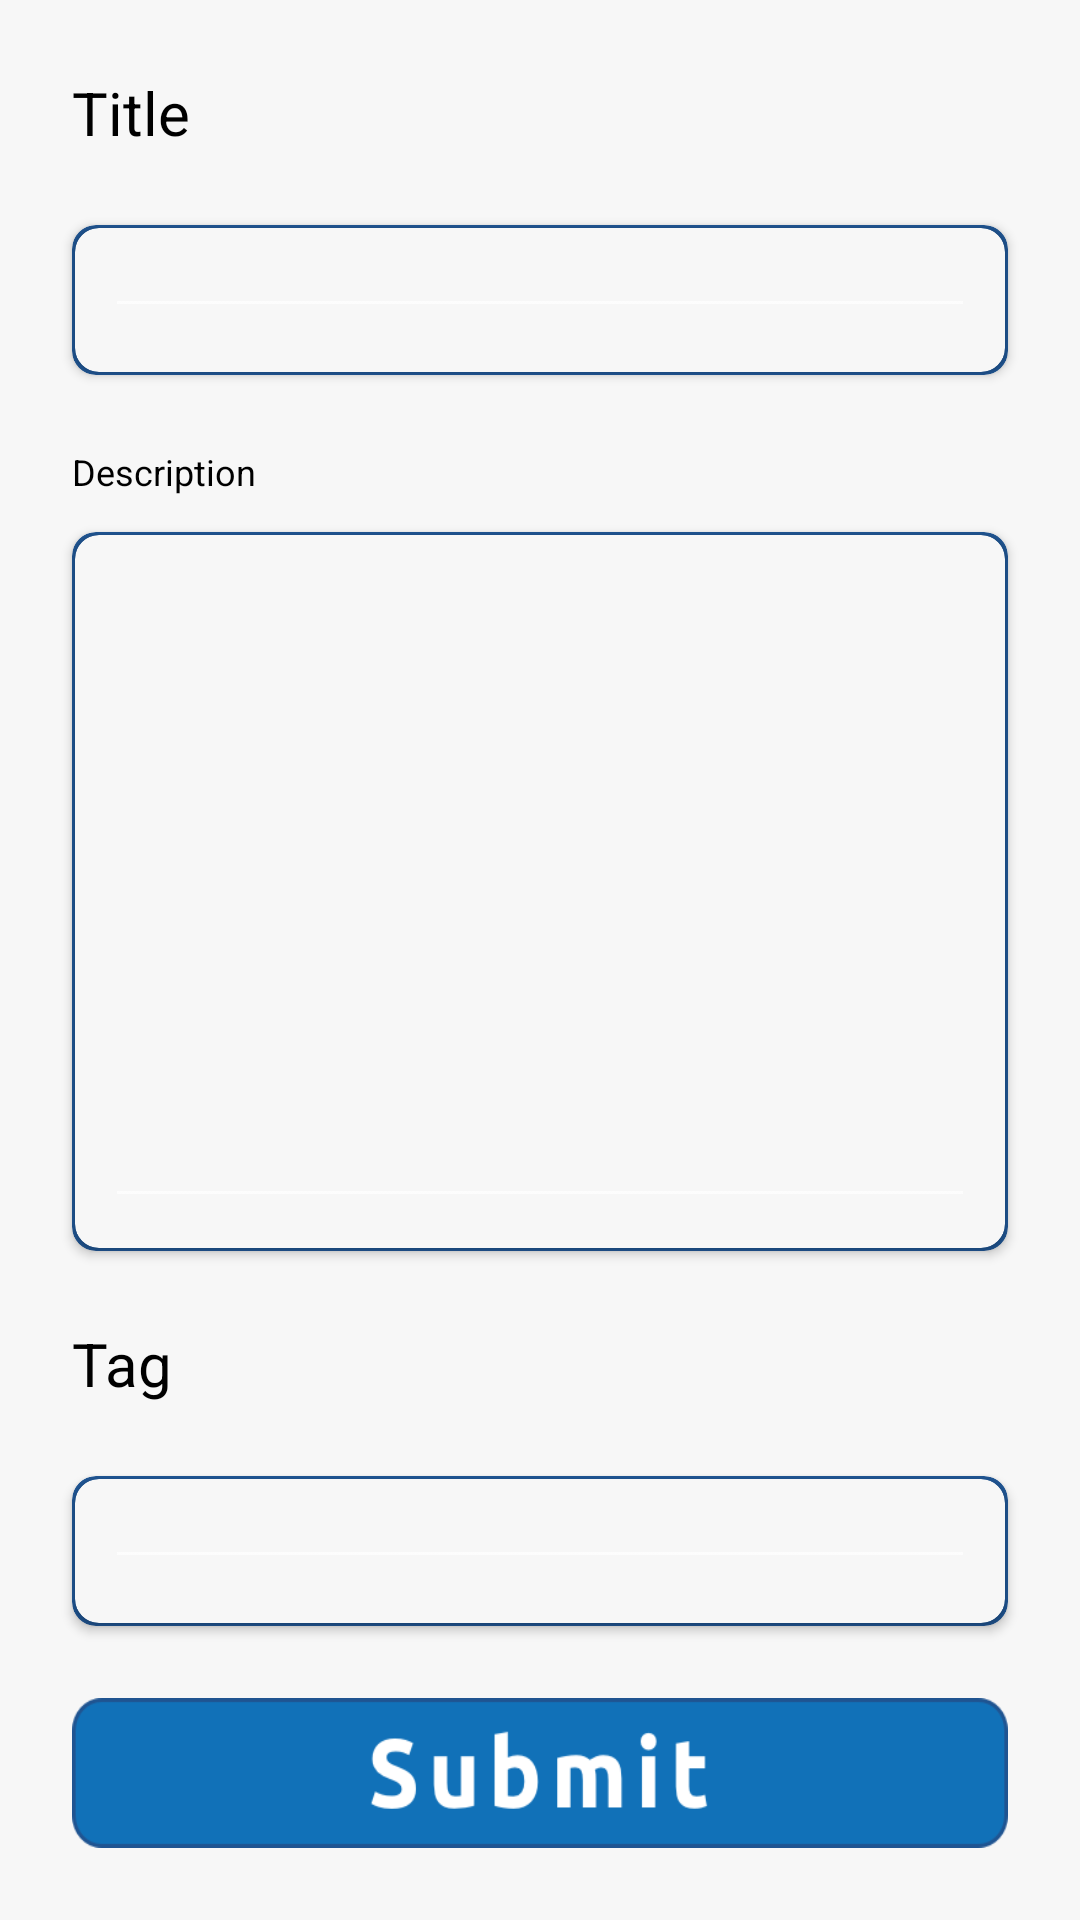

Reconstruct the res/layout file that produces this screen, plus the resources it refers to.
<!-- AndroidManifest.xml: application theme Theme.Design.NoActionBar -->
<!-- res/layout/fragment_start_post_screen.xml -->
<?xml version="1.0" encoding="utf-8"?>
<androidx.constraintlayout.widget.ConstraintLayout

    android:layout_width="match_parent"
    android:layout_height="match_parent"
    xmlns:app="http://schemas.android.com/apk/res-auto"
    android:background="#F7F7F7"
    xmlns:android="http://schemas.android.com/apk/res/android">
    <TextView
        android:layout_width="wrap_content"
        android:layout_height="wrap_content"
        app:layout_constraintLeft_toLeftOf="parent"
        android:textColor="@color/black"
        android:text="Title"
        android:textSize="20dp"
        android:layout_margin="24dp"
        app:layout_constraintTop_toTopOf="parent"
        android:id="@+id/start_post_title_text"
        />
    <androidx.cardview.widget.CardView
        android:layout_width="0dp"
        android:layout_height="50dp"
        app:layout_constraintLeft_toLeftOf="parent"
        android:layout_marginTop="24dp"
        app:layout_constraintTop_toBottomOf="@id/start_post_title_text"
        android:id="@+id/title_card"
        android:layout_marginHorizontal="24dp"
        app:cardBackgroundColor="#1F5491"
        app:cardCornerRadius="8dp"
        app:layout_constraintRight_toRightOf="parent">
        <androidx.cardview.widget.CardView
            android:layout_width="match_parent"
            android:layout_height="match_parent"
            app:layout_constraintLeft_toLeftOf="parent"
            app:cardBackgroundColor="#F7F7F7"
            app:cardCornerRadius="8dp"
            android:layout_margin="1dp"
            android:layout_gravity="center"
            >
            <EditText
                android:layout_width="match_parent"
                android:layout_height="wrap_content"
                android:layout_marginHorizontal="10dp"

                android:text=""
                android:id="@+id/title_input"
                android:textColor="@color/black"
                android:textSize="12dp"
                android:textAlignment="textStart"
                android:gravity="start" />
        </androidx.cardview.widget.CardView>
    </androidx.cardview.widget.CardView>
    <TextView
        android:layout_width="wrap_content"
        android:layout_height="wrap_content"
        app:layout_constraintLeft_toLeftOf="parent"
        android:textColor="@color/black"
        android:text="Description"
        android:textSize="12dp"
        android:layout_margin="24dp"
        app:layout_constraintTop_toBottomOf="@id/title_card"
        android:id="@+id/start_post_description_text"
        />
    <androidx.cardview.widget.CardView
        android:layout_width="0dp"
        android:layout_height="0dp"
        app:layout_constraintLeft_toLeftOf="parent"
        android:layout_marginVertical="12dp"
        app:layout_constraintTop_toBottomOf="@id/start_post_description_text"
        android:id="@+id/description_card"
        android:layout_marginHorizontal="24dp"
        app:cardBackgroundColor="#1F5491"
        app:layout_constraintBottom_toTopOf="@id/start_post_tag_text"
        app:cardCornerRadius="8dp"
        app:layout_constraintRight_toRightOf="parent">
        <androidx.cardview.widget.CardView
            android:layout_width="match_parent"
            android:layout_height="match_parent"
            app:layout_constraintLeft_toLeftOf="parent"
            app:cardBackgroundColor="#F7F7F7"
            app:cardCornerRadius="8dp"
            android:layout_margin="1dp"
            >
            <EditText
                android:layout_width="match_parent"
                android:layout_height="match_parent"
                android:layout_margin="10dp"
                android:id="@+id/description_input"
                android:textColor="@color/black"
                android:textSize="12dp"
                android:textAlignment="textStart"
                android:gravity="start" />
        </androidx.cardview.widget.CardView>
    </androidx.cardview.widget.CardView>
    <TextView
        android:layout_width="wrap_content"
        android:layout_height="wrap_content"
        app:layout_constraintLeft_toLeftOf="parent"
        android:textColor="@color/black"
        android:text="Tag"
        android:textSize="20dp"
        android:layout_margin="24dp"
        app:layout_constraintTop_toBottomOf="@id/description_card"
        android:id="@+id/start_post_tag_text"
        />
    <androidx.cardview.widget.CardView
        android:layout_width="0dp"
        android:layout_height="50dp"
        app:layout_constraintLeft_toLeftOf="parent"
        android:layout_marginTop="24dp"
        app:layout_constraintTop_toBottomOf="@id/start_post_tag_text"
        app:layout_constraintBottom_toTopOf="@id/post_submit_btn"
        android:id="@+id/tag_card"
        android:layout_marginHorizontal="24dp"
        app:cardBackgroundColor="#1F5491"
        app:cardCornerRadius="8dp"
        app:layout_constraintRight_toRightOf="parent">
        <androidx.cardview.widget.CardView
            android:layout_width="match_parent"
            android:layout_height="match_parent"
            app:cardBackgroundColor="#F7F7F7"
            app:cardCornerRadius="8dp"
            android:layout_margin="1dp"
            >
            <MultiAutoCompleteTextView
                android:layout_width="match_parent"
                android:layout_height="wrap_content"
                android:layout_marginHorizontal="10dp"
                android:completionThreshold="1"
                android:text=""
                android:id="@+id/post_tag_input"
                android:textColor="@color/black"
                android:textSize="12dp"
                android:textAlignment="textStart"
                android:gravity="start" />
        </androidx.cardview.widget.CardView>
    </androidx.cardview.widget.CardView>

    <ImageButton
        android:layout_width="0dp"
        android:layout_height="50dp"
        android:id="@+id/post_submit_btn"
        android:src="@drawable/solution_submit_btn"
        app:layout_constraintBottom_toBottomOf="parent"
        app:layout_constraintLeft_toLeftOf="parent"
        app:layout_constraintRight_toRightOf="parent"
        app:layout_constraintTop_toBottomOf="@id/tag_card"
        android:layout_margin="24dp"
        android:scaleType="fitXY"
        android:background="@null"


        />

</androidx.constraintlayout.widget.ConstraintLayout>
<!-- resources referenced by this layout -->
<resources>
  <color name="black">#000000</color>
  <!-- drawable solution_submit_btn: png bitmap (drawable, 8535 bytes) -->
</resources>
